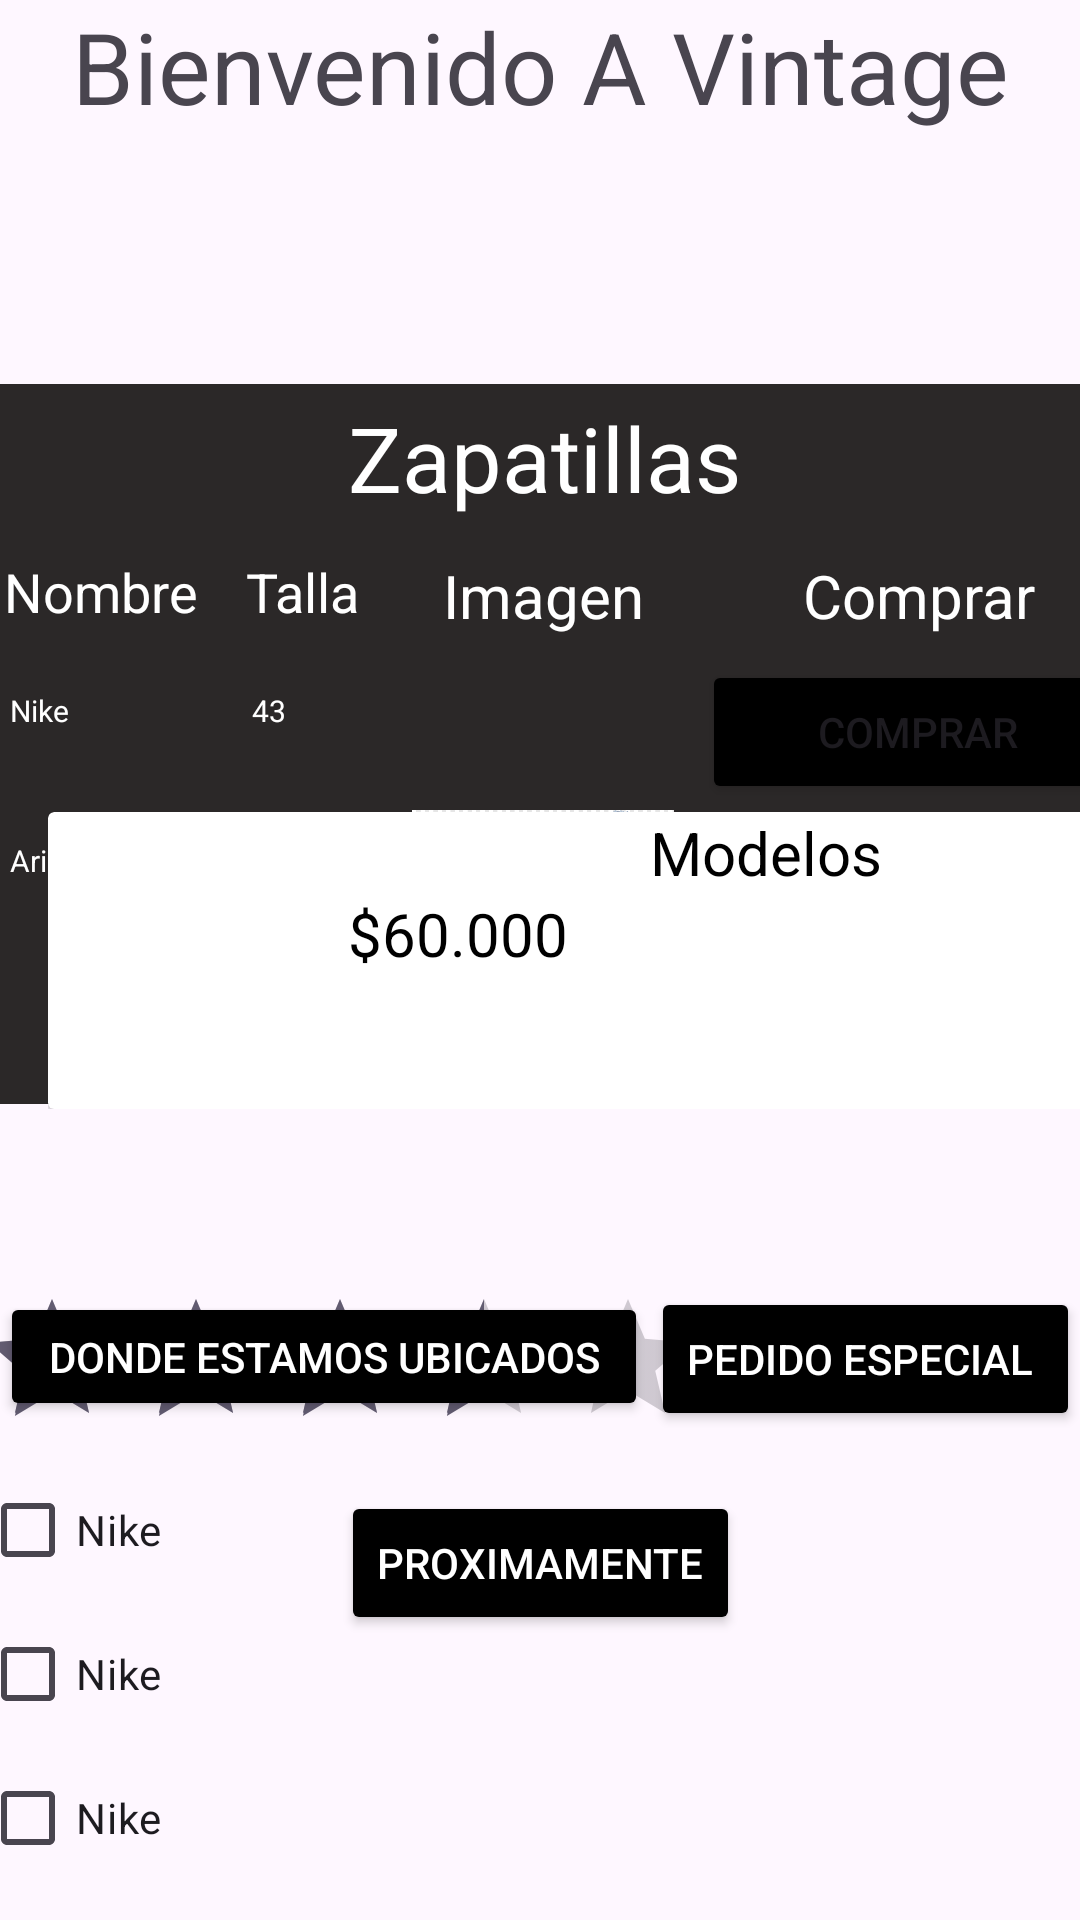

This screen was rendered from an Android layout file. Write that file and the resources it references.
<!-- AndroidManifest.xml: application theme Theme.WebosInk -->
<!-- res/layout/activity_ventana.xml -->
<?xml version="1.0" encoding="utf-8"?>
<androidx.constraintlayout.widget.ConstraintLayout xmlns:android="http://schemas.android.com/apk/res/android"
    xmlns:tools="http://schemas.android.com/tools"
    android:layout_width="match_parent"
    android:layout_height="match_parent"
    xmlns:app="http://schemas.android.com/apk/res-auto">


    <LinearLayout
        android:id="@+id/linearLayout"
        android:layout_width="376dp"
        android:layout_height="240dp"
        android:layout_marginTop="128dp"
        android:background="#2B2828"
        android:orientation="vertical"

        app:layout_constraintEnd_toEndOf="parent"
        app:layout_constraintHorizontal_bias="0.441"
        app:layout_constraintStart_toStartOf="parent"
        app:layout_constraintTop_toTopOf="parent">


        <TextView
            android:layout_width="match_parent"
            android:layout_height="49dp"
            android:gravity="center"
            android:text="Zapatillas"
            android:textColor="@color/white"
            android:textSize="30sp" />

        <TableLayout
            android:layout_width="match_parent"
            android:layout_height="wrap_content">

            <TableRow
                android:layout_width="match_parent"
                android:layout_height="wrap_content">

                <TextView
                    android:layout_width="wrap_content"
                    android:layout_height="match_parent"
                    android:padding="8dp"
                    android:text="Nombre"
                    android:textColor="@color/white"
                    android:textSize="18sp" />

                <TextView
                    android:layout_width="wrap_content"
                    android:layout_height="match_parent"
                    android:padding="8dp"
                    android:text="Talla"
                    android:textColor="@color/white"
                    android:textSize="18sp" />

                <TextView
                    android:layout_width="106dp"
                    android:layout_height="wrap_content"
                    android:gravity="center"
                    android:padding="8dp"
                    android:text="Imagen"
                    android:textColor="@color/white"
                    android:textSize="20sp" />
                <TextView
                    android:layout_width="144dp"
                    android:layout_height="wrap_content"
                    android:gravity="center"
                    android:padding="8dp"
                    android:text="Comprar"
                    android:textColor="@color/white"
                    android:textSize="20sp" />
            </TableRow>

            <TableRow>

                <TextView
                    android:layout_width="wrap_content"
                    android:layout_height="match_parent"
                    android:padding="10dp"
                    android:text="Nike "
                    android:textColor="@color/white"
                    android:textSize="10sp" />

                <TextView
                    android:layout_width="wrap_content"
                    android:layout_height="match_parent"
                    android:padding="10dp"
                    android:text="43"
                    android:textColor="@color/white"
                    android:textSize="10sp" />

                <ImageView
                    android:layout_width="50dp"
                    android:layout_height="50dp"
                    android:src="@drawable/nike2" />
                <Button
                    android:id="@+id/boton"
                    android:layout_width="match_parent"
                    android:layout_height="wrap_content"
                    android:onClick="onClickComprar"
                    android:backgroundTint="@color/black"
                    android:text="Comprar" />
            </TableRow>

            <TableRow>

                <TextView
                    android:layout_width="wrap_content"
                    android:layout_height="match_parent"
                    android:padding="10dp"
                    android:text="Arididas "
                    android:textColor="@color/white"
                    android:textSize="10sp" />

                <TextView
                    android:layout_width="wrap_content"
                    android:layout_height="match_parent"
                    android:padding="10dp"
                    android:text="41.5"
                    android:textColor="@color/white"
                    android:textSize="10sp" />

                <ImageView
                    android:layout_width="50dp"
                    android:layout_height="50dp"
                    android:src="@drawable/ardidas" />
                <Button
                    android:id="@+id/boton2"
                    android:layout_width="match_parent"
                    android:layout_height="wrap_content"
                    android:onClick="onClickComprar"
                    android:backgroundTint="@color/black"
                    android:text="Comprar" />
            </TableRow>

        </TableLayout>

    </LinearLayout>

    <LinearLayout
        android:layout_width="379dp"
        android:layout_height="99dp"
        android:layout_margin="16dp"
        android:orientation="horizontal"
        app:layout_constraintStart_toStartOf="parent"
        app:layout_constraintBottom_toBottomOf="parent"
        app:layout_constraintTop_toTopOf="parent">

        <androidx.cardview.widget.CardView
            android:layout_width="match_parent"
            android:layout_height="wrap_content">

            <LinearLayout
                android:layout_width="match_parent"
                android:layout_height="wrap_content"
                android:orientation="horizontal">

                <ImageView
                    android:layout_width="100dp"
                    android:layout_height="100dp"
                    android:src="@drawable/nike2"/>
                <LinearLayout
                    android:layout_width="match_parent"
                    android:layout_height="wrap_content"
                    android:orientation="vertical">

                    <TextView
                        android:layout_width="match_parent"
                        android:layout_height="match_parent"
                        android:text="Modelos"
                        android:textAlignment="center"
                        android:textSize="20sp"
                        android:textColor="@color/black"/>
                    <TextView
                        android:layout_width="match_parent"
                        android:layout_height="match_parent"
                        android:text="$60.000"
                        android:textSize="20sp"
                        android:textColor="@color/black"/>

                </LinearLayout>

            </LinearLayout>
        </androidx.cardview.widget.CardView>
    </LinearLayout>

    <ScrollView
        android:layout_width="390dp"
        android:layout_height="187dp"
        android:layout_marginBottom="24dp"
        app:layout_constraintBottom_toBottomOf="parent"
        app:layout_constraintEnd_toEndOf="parent"
        app:layout_constraintHorizontal_bias="0.238"
        app:layout_constraintStart_toStartOf="parent">

        <LinearLayout
            android:id="@+id/linearLayou"
            android:layout_width="match_parent"
            android:layout_height="wrap_content"
            android:orientation="vertical">

            <RatingBar
                android:id="@+id/ratingBar1"
                android:layout_width="wrap_content"
                android:layout_height="wrap_content"
                android:numStars="5"
                android:rating="3.5"
                android:stepSize="0.5" />

            <CheckBox
                android:id="@+id/checkbox2"
                android:layout_width="match_parent"
                android:layout_height="wrap_content"
                android:text="Nike " />

            <CheckBox
                android:id="@+id/checkbox3"
                android:layout_width="match_parent"
                android:layout_height="wrap_content"
                android:text="Nike " />

            <CheckBox
                android:id="@+id/checkbox4"
                android:layout_width="match_parent"
                android:layout_height="wrap_content"
                android:text="Nike " />

            <CheckBox
                android:id="@+id/checkbox5"
                android:layout_width="match_parent"
                android:layout_height="wrap_content"
                android:text="Nike " />

            <CheckBox
                android:id="@+id/checkbox6"
                android:layout_width="match_parent"
                android:layout_height="wrap_content"
                android:text="Nike " />

            <CheckBox
                android:id="@+id/checkbox7"
                android:layout_width="match_parent"
                android:layout_height="wrap_content"
                android:text="Nike " />

            <RadioButton
                android:id="@+id/Cg"
                android:layout_width="match_parent"
                android:layout_height="wrap_content"
                android:text="Ardidas" />

        </LinearLayout>
    </ScrollView>

    <TextView
        android:layout_width="match_parent"
        android:layout_height="wrap_content"
        android:gravity="center"
        android:text="Bienvenido A Vintage"
        android:textSize="33sp"
        tools:layout_editor_absoluteX="11dp"
        tools:layout_editor_absoluteY="14dp"
        tools:ignore="MissingConstraints" />

    

    <Button
        android:id="@+id/btn_donde_ubicacion"
        android:layout_width="216dp"
        android:layout_height="43dp"
        android:backgroundTint="@color/black"
        android:onClick="irAMapa"
        android:text="Donde Estamos Ubicados"
        android:textColor="@color/white"
        app:layout_constraintBottom_toBottomOf="parent"
        app:layout_constraintEnd_toEndOf="parent"
        app:layout_constraintHorizontal_bias="0.0"
        app:layout_constraintStart_toStartOf="parent"
        app:layout_constraintTop_toBottomOf="@id/linearLayout"
        app:layout_constraintVertical_bias="0.273" />
    <Button
        android:id="@+id/btn_ver_video"
        android:layout_width="wrap_content"
        android:layout_height="wrap_content"
        android:text="Proximamente"
        android:backgroundTint="@color/black"
        android:textColor="@color/white"
        app:layout_constraintTop_toBottomOf="@id/btn_crud"
        app:layout_constraintStart_toStartOf="parent"
        app:layout_constraintEnd_toEndOf="parent"
        android:layout_marginTop="20dp" />


    <Button
        android:id="@+id/btn_crud"
        android:layout_width="wrap_content"
        android:layout_height="wrap_content"
        android:backgroundTint="@color/black"
        android:onClick="irCrud"
        android:text="Pedido Especial "
        android:textColor="@color/white"
        app:layout_constraintBottom_toBottomOf="parent"
        app:layout_constraintEnd_toEndOf="parent"
        app:layout_constraintHorizontal_bias="1.0"
        app:layout_constraintStart_toStartOf="parent"
        app:layout_constraintTop_toBottomOf="@id/linearLayout"
        app:layout_constraintVertical_bias="0.273" />

</androidx.constraintlayout.widget.ConstraintLayout>
<!-- resources referenced by this layout -->
<resources>
  <!-- drawable ardidas: png bitmap (drawable, 138153 bytes) -->
  <style name="Theme.WebosInk" parent="Base.Theme.WebosInk" />
  <style name="Base.Theme.WebosInk" parent="Theme.Material3.DayNight.NoActionBar">
          
          
      </style>
  <!-- not gathered from this repository: default colours our renderer supplied (Android Studio template values) -->
  <color name="black">#FF000000</color>
  <color name="white">#FFFFFFFF</color>
</resources>
